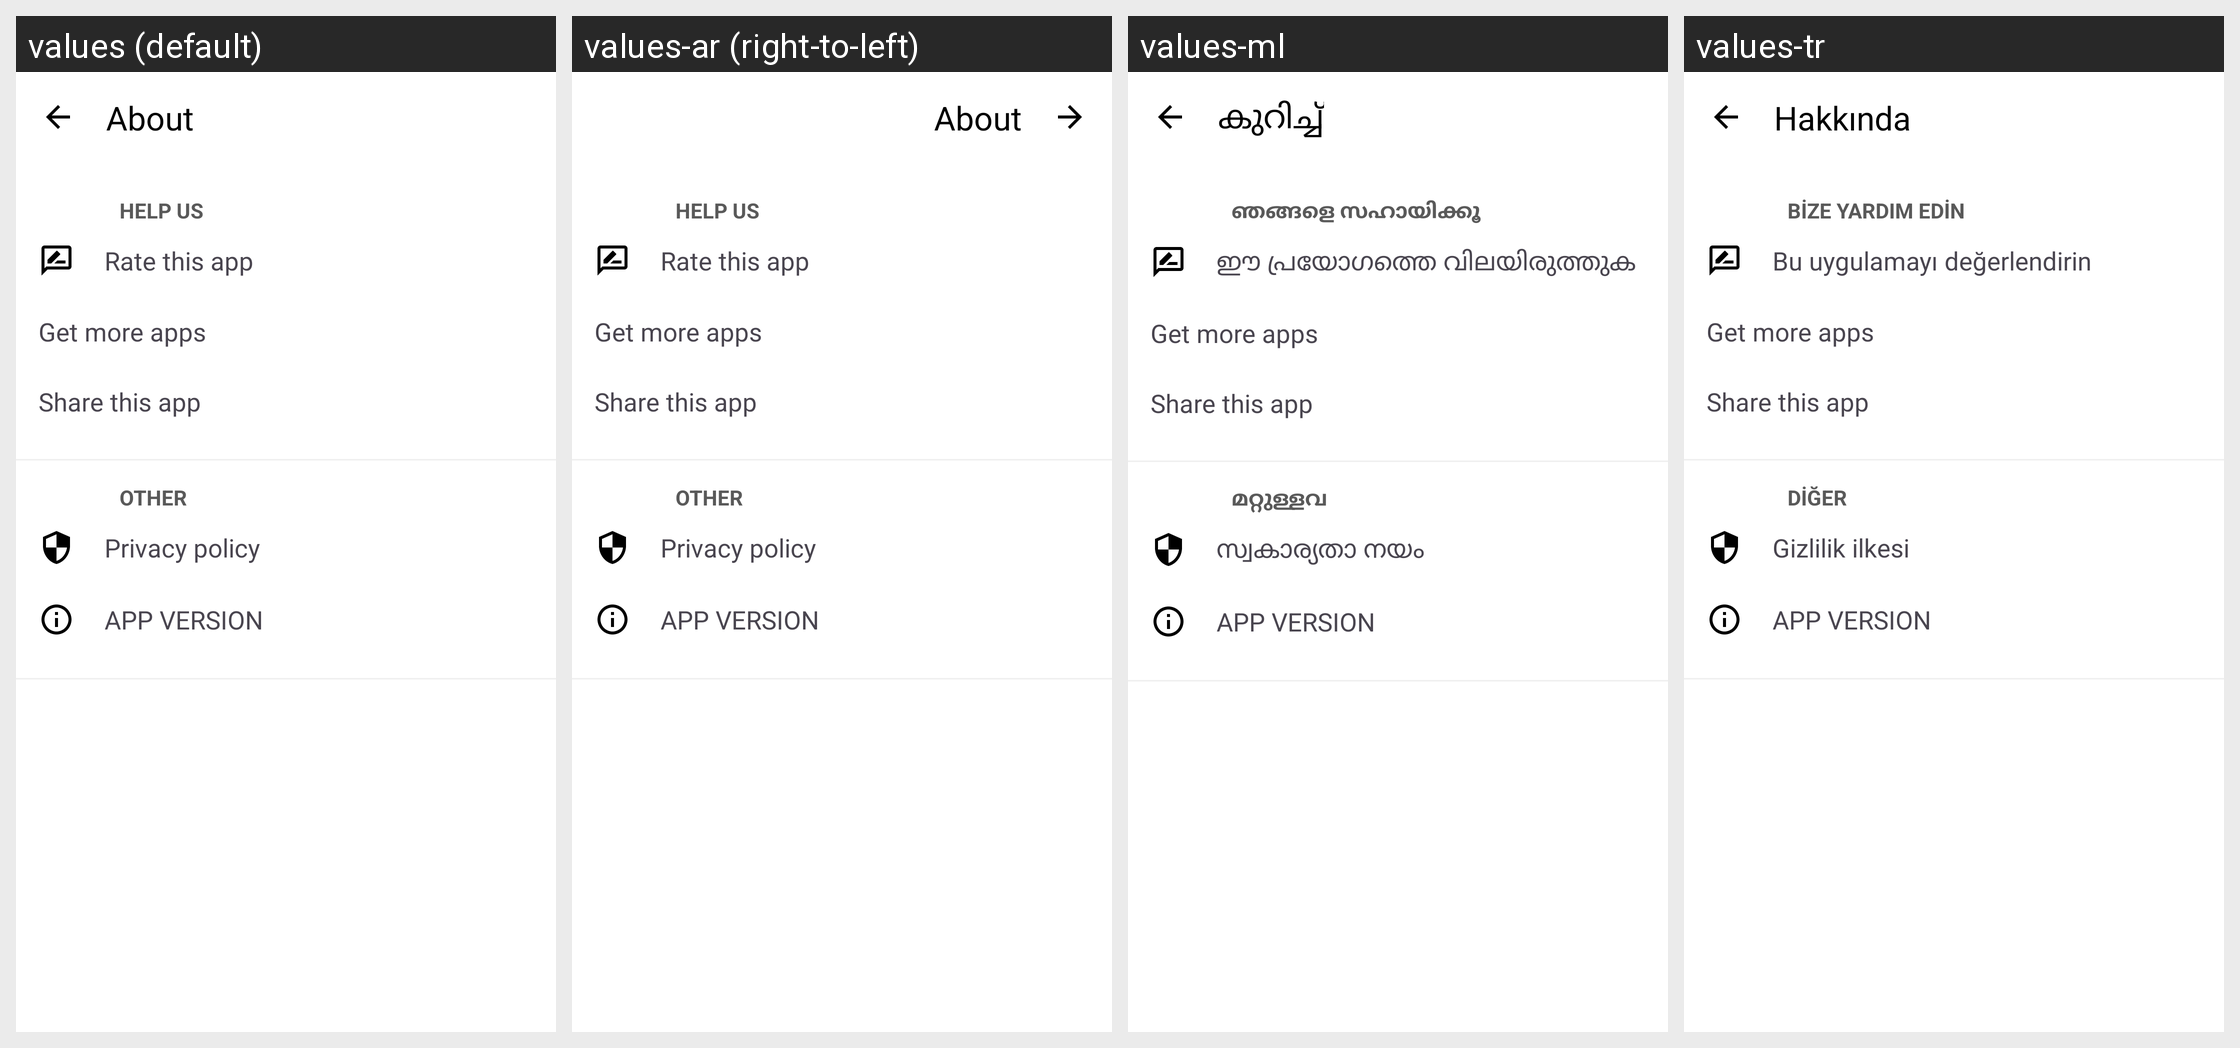

For this localized Android screen grid, give each drawn string resource with its value in every locale shown.
Android screen res/layout/a_about.xml rendered under 4 locales, left to right: values (default), values-ar (right-to-left), values-ml, values-tr. Device: Nexus 5 (rendered at 1080×1920; each locale shown at half size, 540×960, under a caption strip naming it); theme AppTheme.
Other locales in the repository, not shown: values-az, values-bn, values-bs, values-cs, values-de, values-el, values-es, values-fa, values-fr, values-hi, values-hr, values-in, values-it, values-ja, values-mk, values-nb-rNO, values-pl, values-pt-rBR, values-ru, values-sr, values-uk, values-vi, values-zh-rHK, values-zh-rTW.
Strings drawn on this screen, with the default value and each locale's value (text and hints the layout hard-codes, and strings that could not be matched under every locale, appear in the picture but are not listed):

about_title
  values: About
  values-ar: About  [not translated; the default value is used]
  values-ml: കുറിച്ച്
  values-tr: Hakkında

about_help_us_category
  values: HELP US
  values-ar: HELP US  [not translated; the default value is used]
  values-ml: ഞങ്ങളെ സഹായിക്കൂ
  values-tr: BİZE YARDIM EDİN

about_rate
  values: Rate this app
  values-ar: Rate this app  [not translated; the default value is used]
  values-ml: ഈ പ്രയോഗത്തെ വിലയിരുത്തുക
  values-tr: Bu uygulamayı değerlendirin

get_more_apps
  values: Get more apps
  values-ar: Get more apps  [not translated; the default value is used]
  values-ml: Get more apps  [not translated; the default value is used]
  values-tr: Get more apps  [not translated; the default value is used]

share_this_app
  values: Share this app
  values-ar: Share this app  [not translated; the default value is used]
  values-ml: Share this app  [not translated; the default value is used]
  values-tr: Share this app  [not translated; the default value is used]

about_other_category
  values: OTHER
  values-ar: OTHER  [not translated; the default value is used]
  values-ml: മറ്റുള്ളവ
  values-tr: DİĞER

privacy_policy
  values: Privacy policy
  values-ar: Privacy policy  [not translated; the default value is used]
  values-ml: സ്വകാര്യതാ നയം
  values-tr: Gizlilik ilkesi

app_version
  values: APP VERSION
  values-ar: APP VERSION  [not translated; the default value is used]
  values-ml: APP VERSION  [not translated; the default value is used]
  values-tr: APP VERSION  [not translated; the default value is used]
